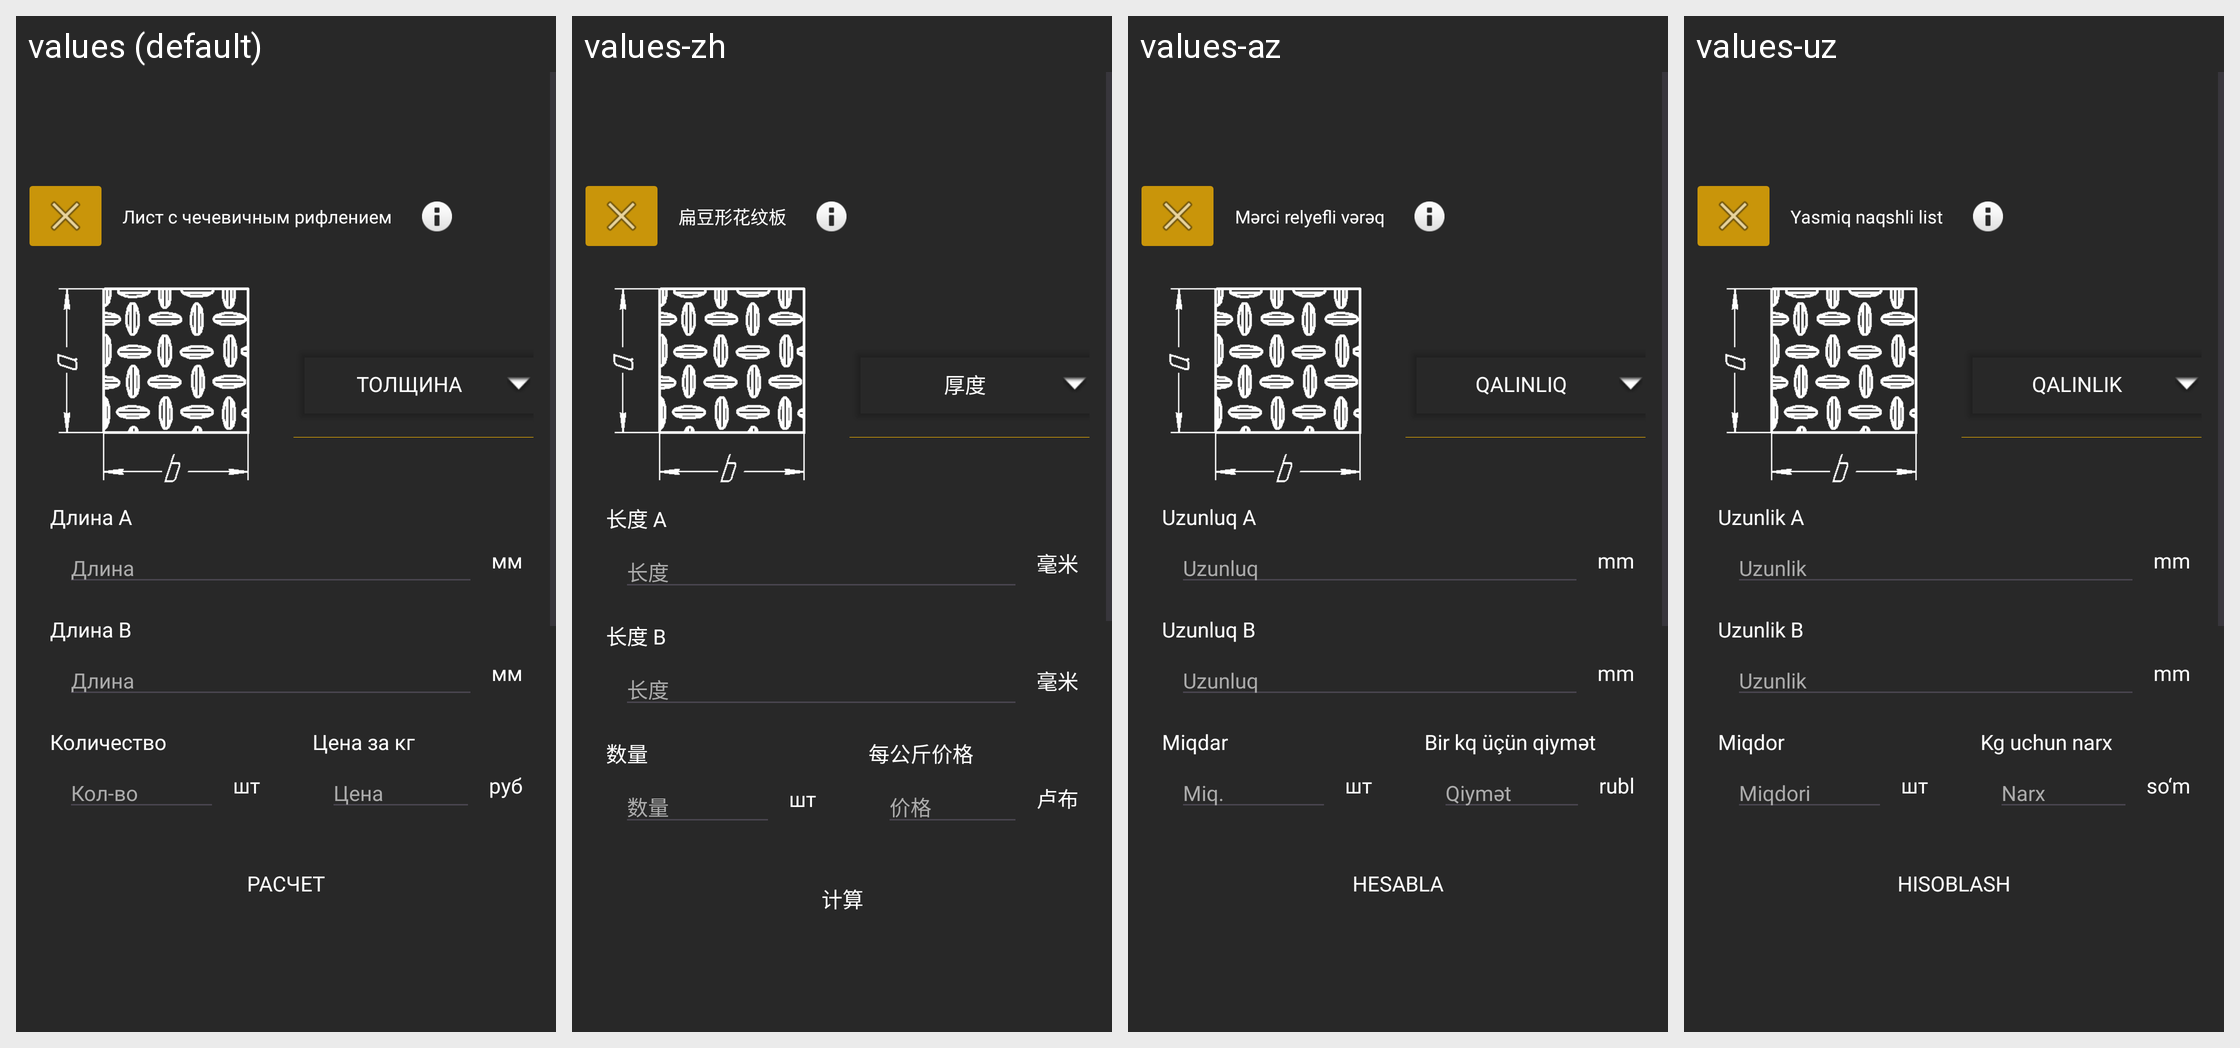

For this localized Android screen grid, give each drawn string resource with its value in every locale shown.
Android screen res/layout/list_gost_8568_77_chehevich_calculate.xml rendered under 4 locales, left to right: values (default), values-zh, values-az, values-uz. Device: Nexus 5 (rendered at 1080×1920; each locale shown at half size, 540×960, under a caption strip naming it); theme Theme.Ferronix.
Other locales in the repository, not shown: values-en.
Strings drawn on this screen, with the default value and each locale's value (text and hints the layout hard-codes, and strings that could not be matched under every locale, appear in the picture but are not listed):

listWithChechevichRifl
  values: Лист с чечевичным рифлением
  values-zh: 扁豆形花纹板
  values-az: Mərci relyefli vərəq
  values-uz: Yasmiq naqshli list

thickness
  values: Толщина
  values-zh: 厚度
  values-az: Qalınlıq
  values-uz: Qalinlik

lengthA
  values: Длина А
  values-zh: 长度 A
  values-az: Uzunluq A
  values-uz: Uzunlik A

length
  values: Длина
  values-zh: 长度
  values-az: Uzunluq
  values-uz: Uzunlik

millimetre
  values: мм
  values-zh: 毫米
  values-az: mm
  values-uz: mm

lengthB
  values: Длина B
  values-zh: 长度 B
  values-az: Uzunluq B
  values-uz: Uzunlik B

quanity
  values: Количество
  values-zh: 数量
  values-az: Miqdar
  values-uz: Miqdor

kolvo
  values: Кол-во
  values-zh: 数量
  values-az: Miq.
  values-uz: Miqdori

costPerKg
  values: Цена за кг
  values-zh: 每公斤价格
  values-az: Bir kq üçün qiymət
  values-uz: Kg uchun narx

cost
  values: Цена
  values-zh: 价格
  values-az: Qiymət
  values-uz: Narx

rub
  values: руб
  values-zh: 卢布
  values-az: rubl
  values-uz: so‘m

calculate
  values: Расчет
  values-zh: 计算
  values-az: Hesabla
  values-uz: Hisoblash
